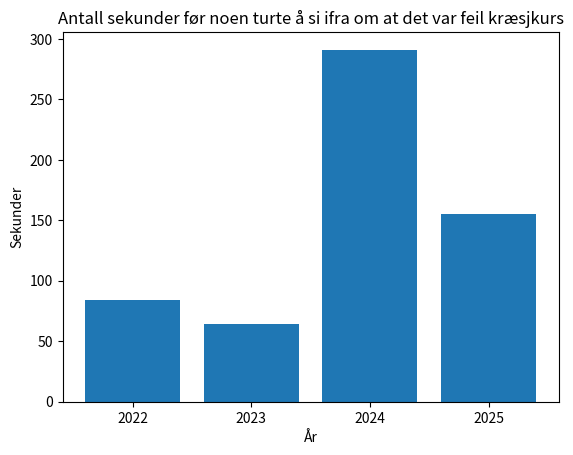

Write the Python code that produced this figure.
import matplotlib.pyplot as plt

minutes = 2
seconds = 35

years = [2022, 2023, 2024, 2025]
results = [84, 64, 291, 60 * minutes + seconds]

plt.bar(years, results)
plt.xticks(years)
plt.xlabel("År")
plt.ylabel("Sekunder")
plt.title("Antall sekunder før noen turte å si ifra om at det var feil kræsjkurs")
plt.savefig("stats.png")
plt.show()
